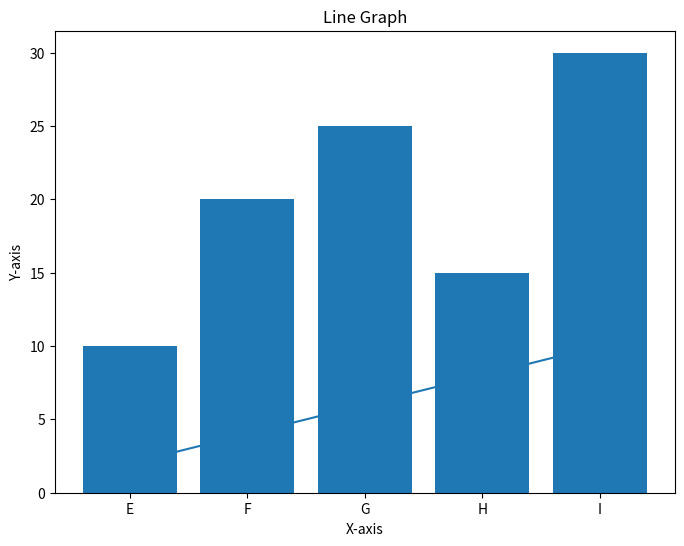

Write Python code to recreate this figure.
# To plot the graphs 

import matplotlib.pyplot as plt

# Bar graph
x = [1, 2, 3, 4, 5]
y = [10, 20, 25, 15, 30]
labels = ['E', 'F', 'G', 'H', 'I']

plt.figure(figsize=(8, 6))
plt.bar(x, y)
plt.xlabel('X-axis')
plt.ylabel('Y-axis')
plt.title('Bar Graph')
plt.xticks(x, labels)
plt.show()

# line graph
p = [1, 2, 3, 4, 5]
q = [2, 4, 6, 8, 10]

plt.plot(p, q)

plt.xlabel('X-axis')
plt.ylabel('Y-axis')
plt.title('Line Graph')

plt.show()
